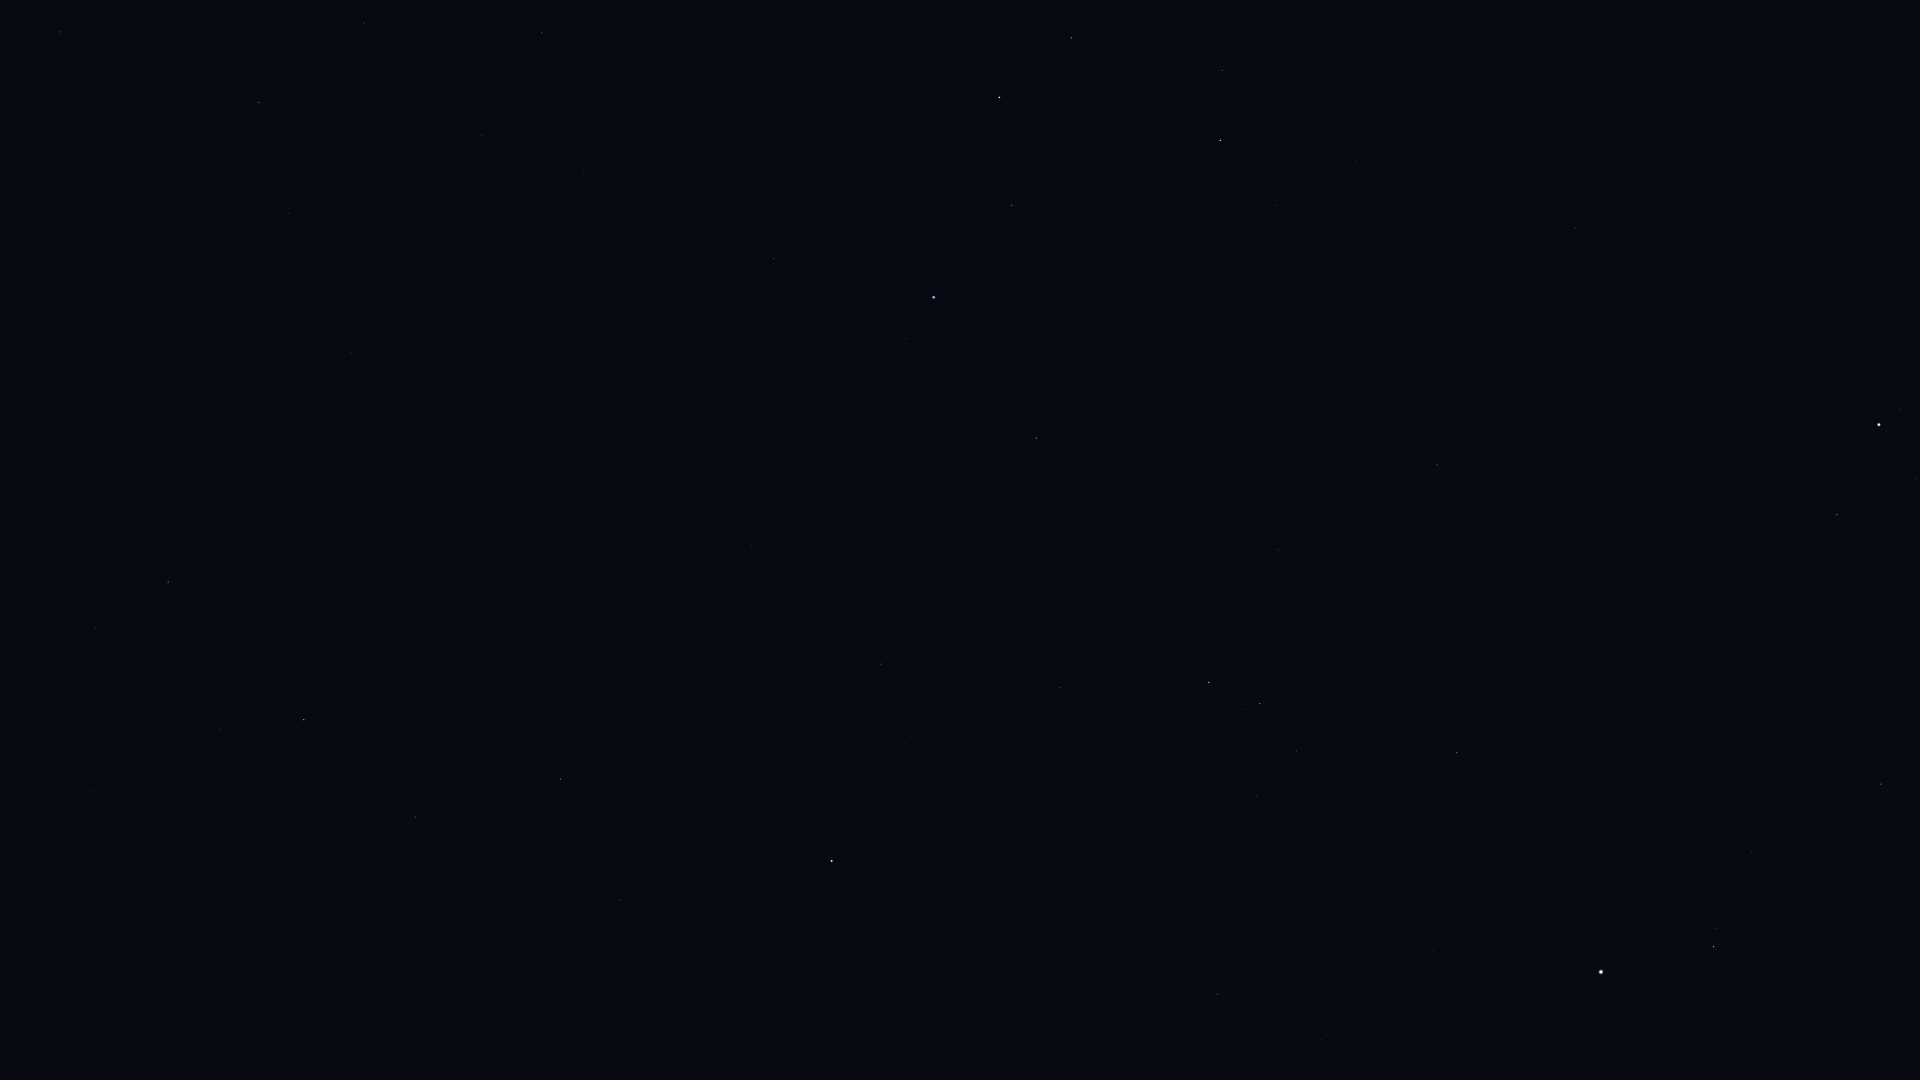

Source data for this figure (header and first rows):
Star_ID, Name, X, Y
17847, Atlas, 1878, 613
35350, HIP 35350, 1881, 784
36188, Gomeisa, 1714, 947
36962, HIP 36962, 1916, 479
37279, Procyon, 1601, 972
37740, HIP 37740, 1837, 515
37826, Pollux, 1879, 425
39211, HIP 39211, 1383, 1034
39863, HIP 39863, 1320, 1040
40167, Tegmine, 1598, 583
40526, Tarf, 1457, 753
40843, HIP 40843, 1687, 343
40881, Piautos, 1641, 414
42402, Minchir, 1257, 796
42446, Gakyid, 1392, 593
42556, Meleph, 1478, 449
42806, Asellus Borealis, 1491, 398
42911, Asellus Australis, 1437, 465
43109, Ashlesha, 1260, 704
43587, Copernicus, 1541, 219
43674, Stribor, 1602, 110
44066, Acubens, 1278, 550
44946, Nahn, 1369, 300
45336, HIP 45336, 1060, 688
45751, HIP 45751, 821, 957
46390, Alphard, 832, 861
46750, Alterf, 1275, 206
47431, Ukdah, 881, 664
47508, Subra, 1037, 438
48356, Zhang, 620, 900
48455, Rasalas, 1222, 71
48615, Felis, 540, 975
48711, Bibhā, 760, 658
49641, HIP 49641, 752, 545
49669, Regulus, 934, 297
49841, HIP 49841, 561, 779
50335, Adhafera, 1071, 38
50583, Algieba, 999, 97
51069, HIP 51069, 415, 817
51437, HIP 51437, 635, 467
52943, HIP 52943, 304, 720
53740, Alkes, 220, 730
54158, Dingolay, 431, 375
54204, HIP 54204, 58, 916
55174, Hunahpú, 41, 797
55282, HIP 55282, 168, 582
55664, Shama, 345, 279
55687, HIP 55687, 199, 477
55705, HIP 55705, 95, 628
56572, Sagarmatha, 233, 301
56633, HIP 56633, 150, 408
57370, Flegetonte, 303, 101
57380, HIP 57380, 364, 23
57757, Zavijava, 259, 103
60129, Zaniah, 60, 32
